The GitHub repository Naman29699/Gesture-Recognition- contains a labelled image folder "Gesture-Recognition-" with 4 categories: down, left, nothing, right. Examples follow, each with its label.

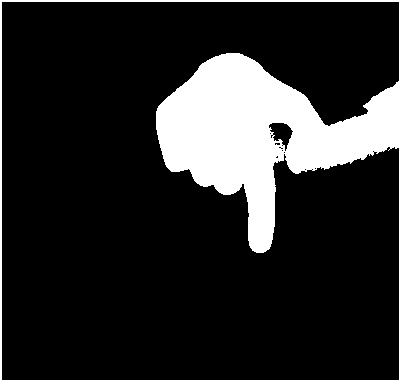
Label: down

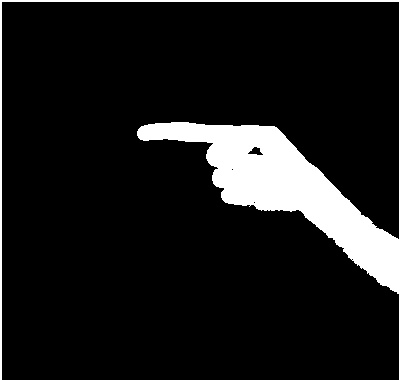
Label: right

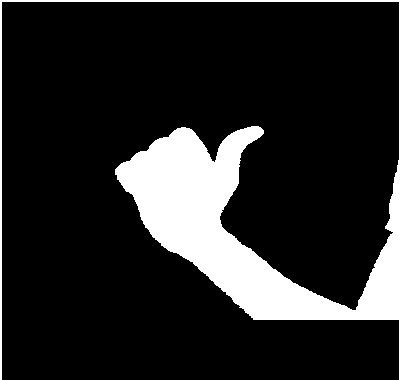
Label: left

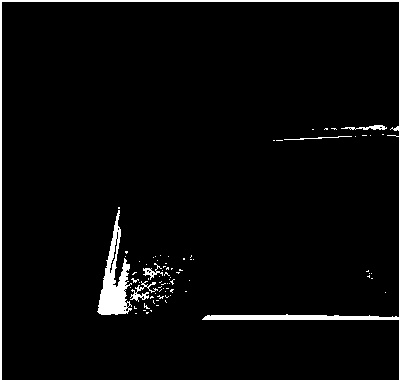
Label: nothing

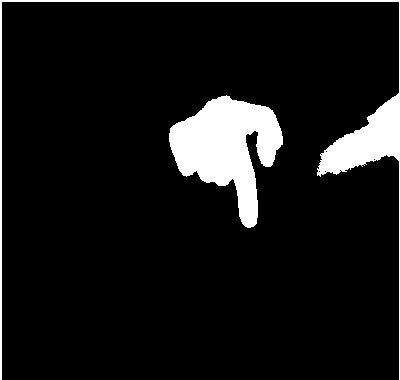
Label: down

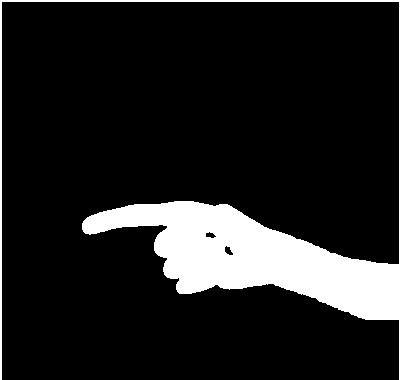
Label: right
